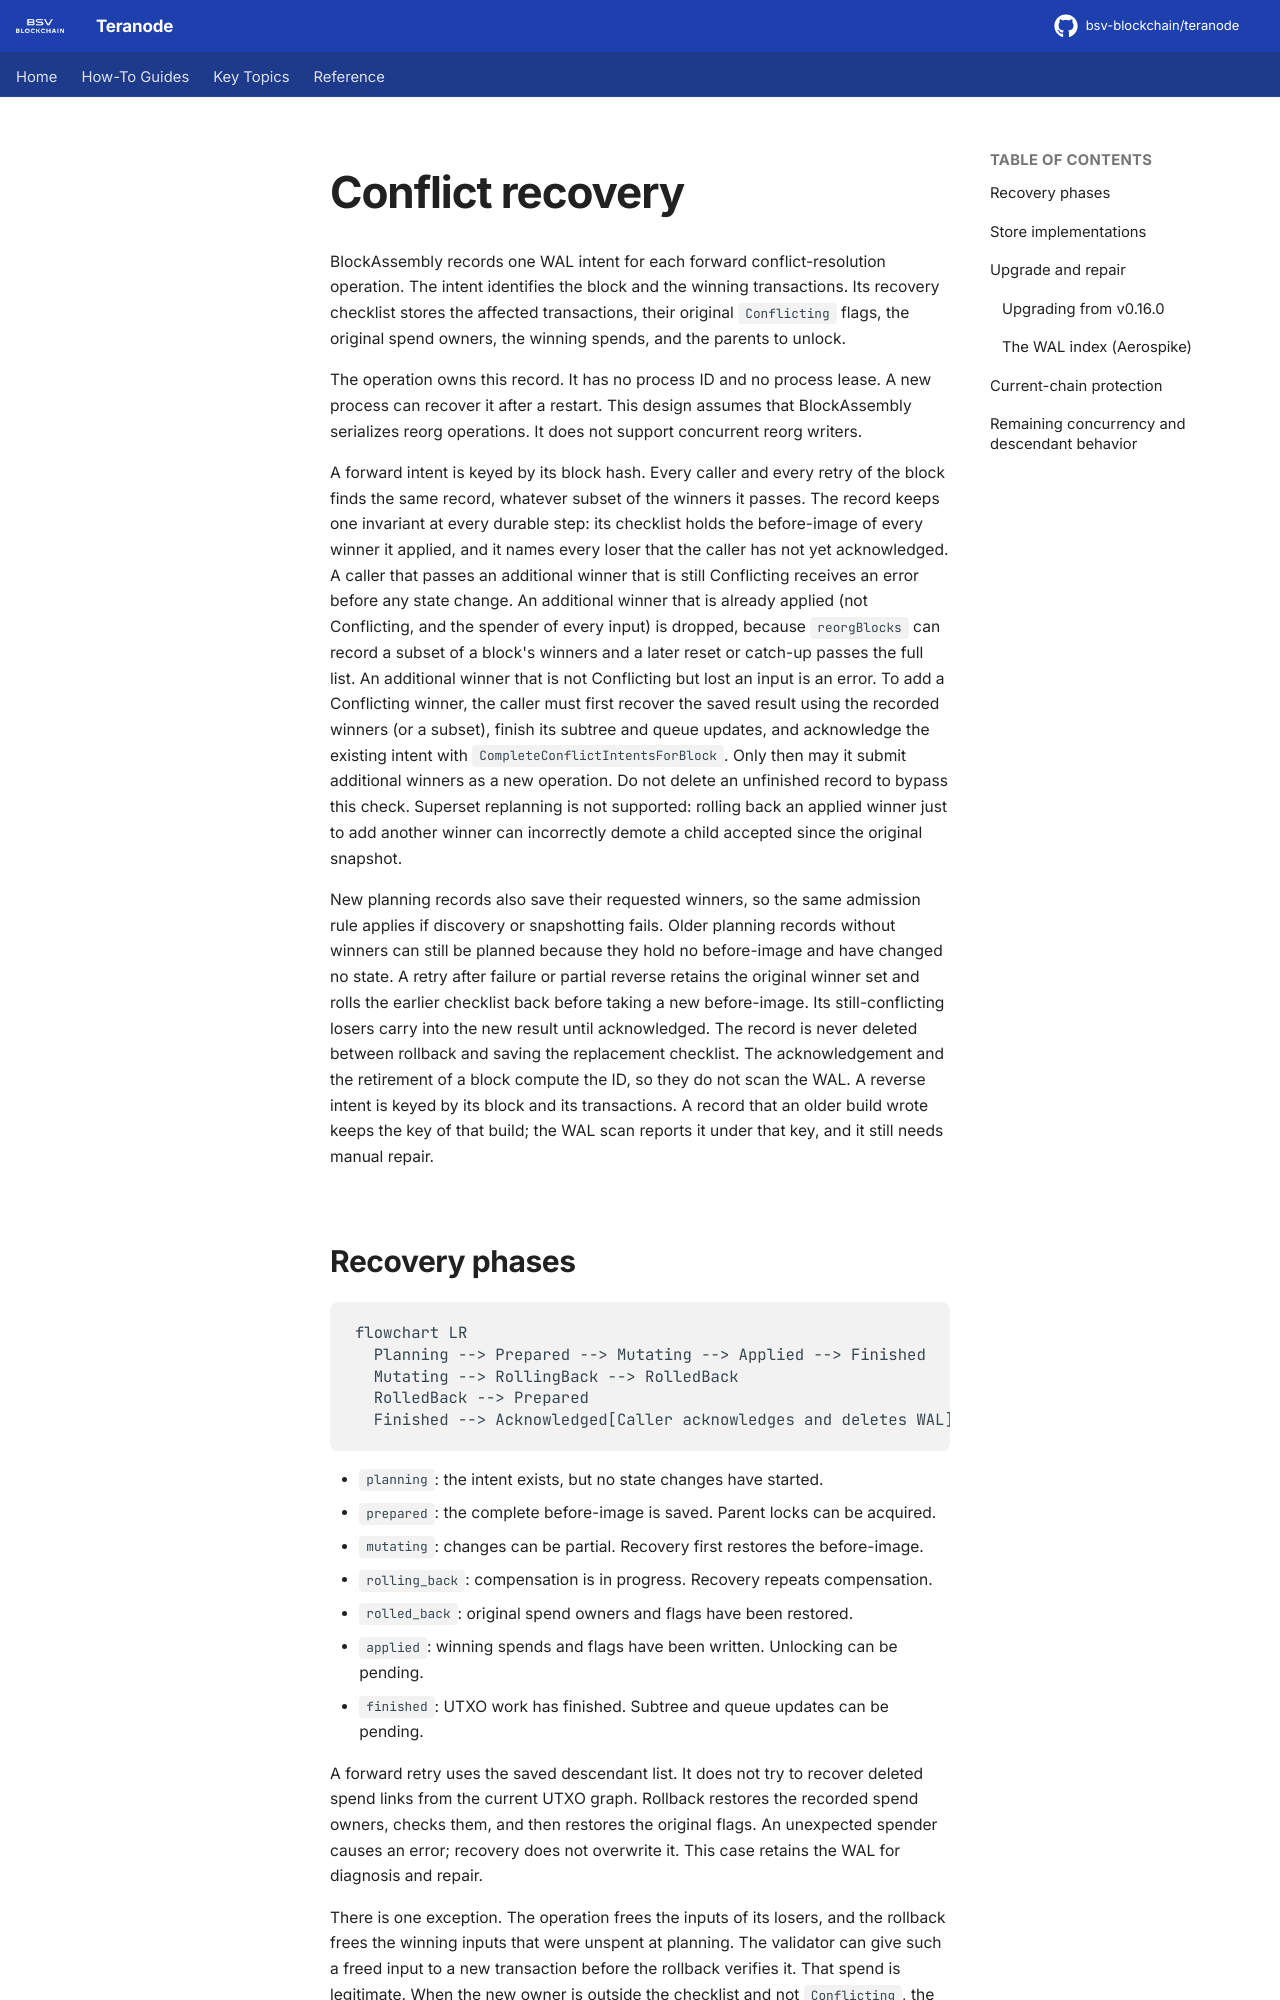

repository: bsv-blockchain/teranode · page: topics/conflict-recovery/index.html · generator: mkdocs

# Conflict recovery

BlockAssembly records one WAL intent for each forward conflict-resolution operation.
The intent identifies the block and the winning transactions. Its recovery checklist
stores the affected transactions, their original `Conflicting` flags, the original
spend owners, the winning spends, and the parents to unlock.

The operation owns this record. It has no process ID and no process lease. A new
process can recover it after a restart. This design assumes that BlockAssembly
serializes reorg operations. It does not support concurrent reorg writers.

A forward intent is keyed by its block hash. Every caller and every retry of the
block finds the same record, whatever subset of the winners it passes. The record
keeps one invariant at every durable step: its checklist holds the before-image of
every winner it applied, and it names every loser that the caller has not yet
acknowledged. A caller that passes an additional winner that is still Conflicting
receives an error before any state change. An additional winner that is already
applied (not Conflicting, and the spender of every input) is dropped, because
`reorgBlocks` can record a subset of a block's winners and a later reset or catch-up
passes the full list. An additional winner that is not Conflicting but lost an input
is an error. To add a Conflicting winner, the
caller must first recover the saved result using the recorded winners (or a subset),
finish its subtree and queue updates, and acknowledge the existing intent with
`CompleteConflictIntentsForBlock`. Only then may it submit additional winners as a
new operation. Do not delete an unfinished record to bypass this check. Superset
replanning is not supported: rolling back an applied winner just to add another
winner can incorrectly demote a child accepted since the original snapshot.

New planning records also save their requested winners, so the same admission rule
applies if discovery or snapshotting fails. Older planning records without winners
can still be planned because they hold no before-image and have changed no state.
A retry after failure or partial reverse retains the original winner set and rolls
the earlier checklist back before taking a new before-image. Its still-conflicting
losers carry into the new result until acknowledged. The record is never deleted
between rollback and saving the replacement checklist. The
acknowledgement and the retirement of a block compute the ID, so they do not scan
the WAL. A reverse intent is keyed by its block
and its transactions. A record that an older build wrote keeps the key of that
build; the WAL scan reports it under that key, and it still needs manual repair.
